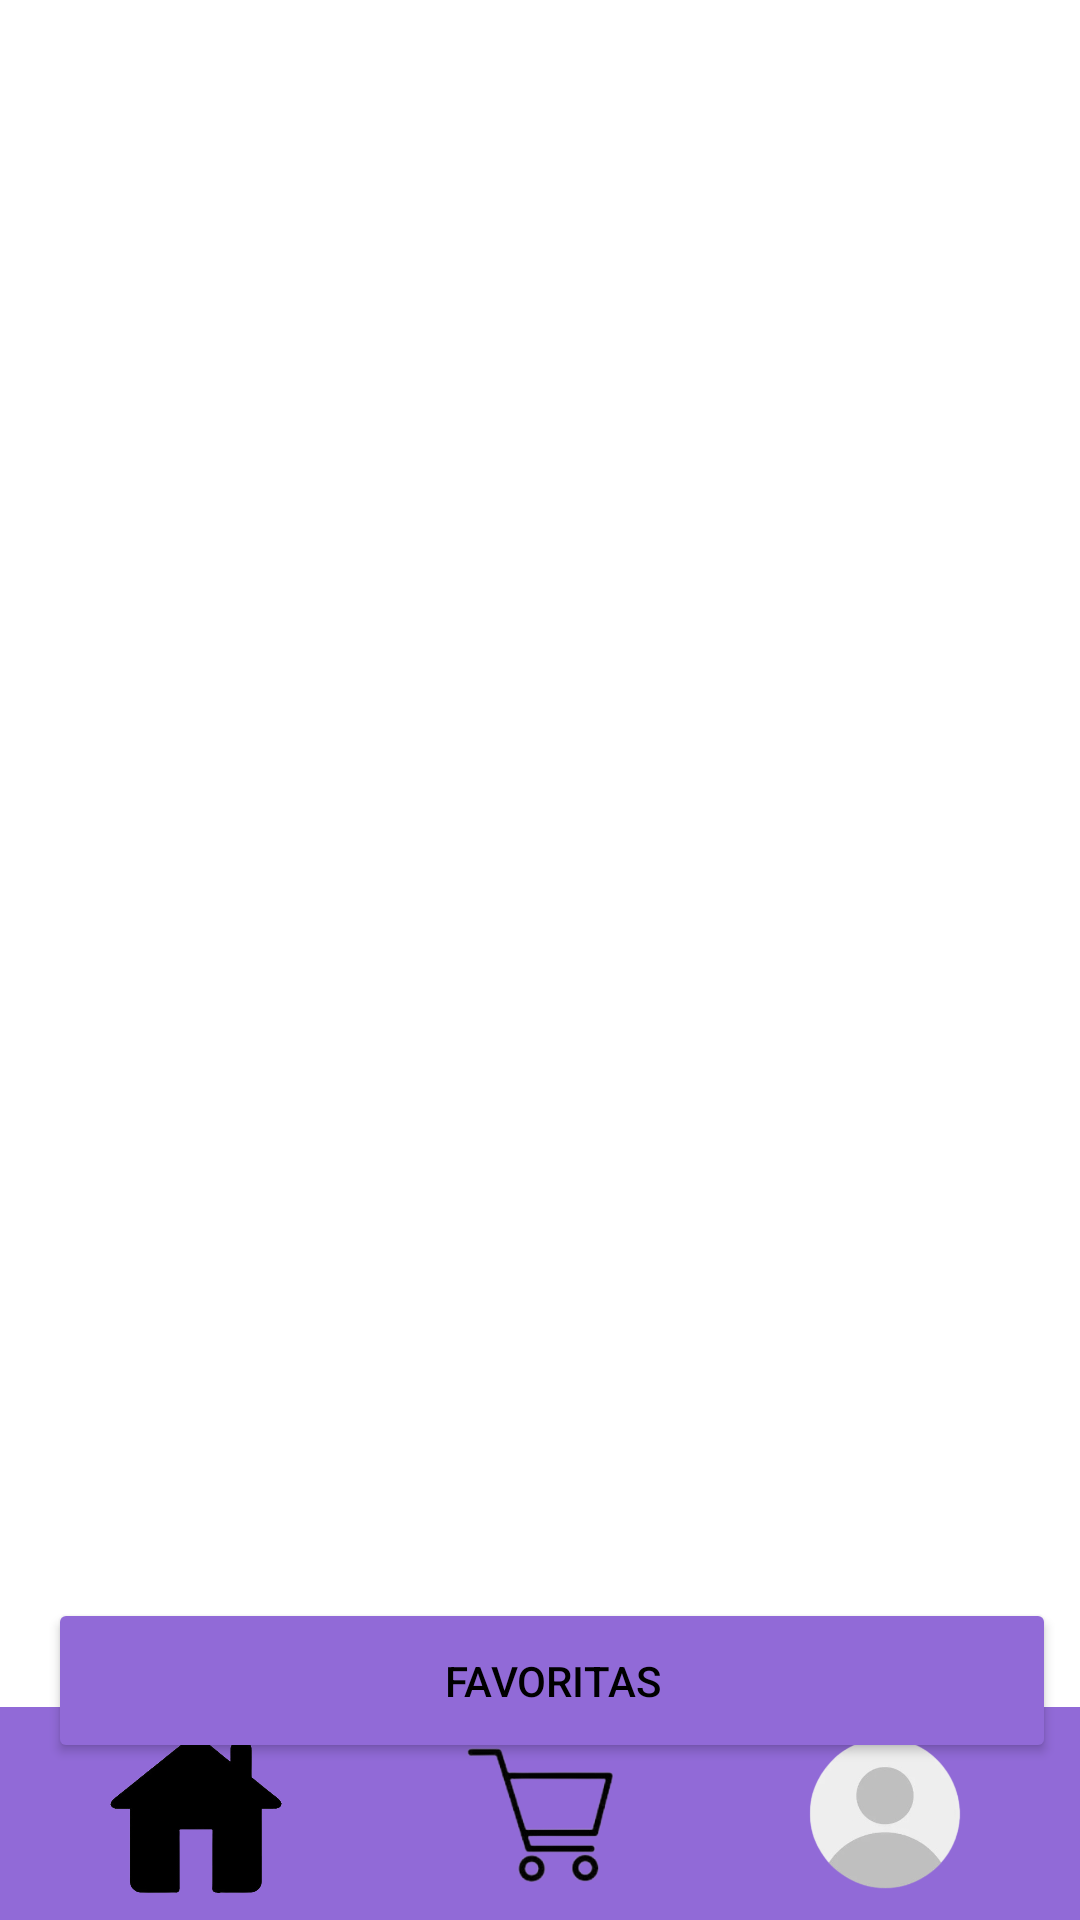

Android layout source for this screen:
<!-- AndroidManifest.xml: application theme Theme.Pizzeria -->
<!-- res/layout/activity_pizzas.xml -->
<?xml version="1.0" encoding="utf-8"?>
<androidx.constraintlayout.widget.ConstraintLayout xmlns:android="http://schemas.android.com/apk/res/android"
    xmlns:app="http://schemas.android.com/apk/res-auto"
    xmlns:tools="http://schemas.android.com/tools"
    android:id="@+id/main"
    android:layout_width="match_parent"
    android:layout_height="match_parent"
    tools:context=".PantallaPrincipal.WebMenuConfig.GeneralPersonalizadaUltima.Pizzas"
    android:fitsSystemWindows="true">

    
    <LinearLayout
        android:id="@+id/linearLayout"
        android:layout_width="0dp"
        android:layout_height="71dp"
        android:background="@color/colorTextFinal"
        android:gravity="center"
        android:orientation="horizontal"
        android:padding="8dp"
        app:layout_constraintBottom_toBottomOf="parent"
        app:layout_constraintEnd_toEndOf="parent"
        app:layout_constraintStart_toStartOf="parent">

        <ImageButton
            android:id="@+id/btnHome"
            android:layout_width="0dp"
            android:layout_height="53dp"
            android:layout_weight="1"
            android:background="@null"
            android:contentDescription="@string/btnHome"
            android:scaleType="fitCenter"
            android:src="@drawable/casa" />

        <ImageButton
            android:id="@+id/btnCarrito"
            android:layout_width="0dp"
            android:layout_height="49dp"
            android:layout_weight="1"
            android:background="@null"
            android:contentDescription="@string/btnCarrito"
            android:scaleType="fitCenter"
            android:src="@drawable/carrito" />

        <ImageButton
            android:id="@+id/btnPerfil"
            android:layout_width="0dp"
            android:layout_height="54dp"
            android:layout_weight="1"
            android:background="@null"
            android:contentDescription="@string/btnPerfil"
            android:scaleType="fitCenter"
            android:src="@drawable/perfil" />
    </LinearLayout>

    <ListView
        android:id="@+id/listaPizzas"
        android:layout_width="380dp"
        android:layout_height="628dp"
        app:layout_constraintBottom_toTopOf="@+id/linearLayout"
        app:layout_constraintEnd_toEndOf="parent"
        app:layout_constraintStart_toStartOf="parent"
        app:layout_constraintTop_toTopOf="parent"
        app:layout_constraintVertical_bias="0.39" />

    <LinearLayout
        android:id="@+id/layoutAccionesPizzas"
        android:layout_width="0dp"
        android:layout_height="wrap_content"
        android:orientation="horizontal"
        android:gravity="center"
        android:padding="8dp"
        app:layout_constraintStart_toStartOf="parent"
        app:layout_constraintEnd_toEndOf="parent"
        app:layout_constraintBottom_toTopOf="@+id/linearLayout"
        app:layout_constraintTop_toBottomOf="@+id/listaPizzas"
        app:layout_constraintVertical_bias="0.75">

        <Button
            android:id="@+id/btnFavoritos"
            android:layout_width="0dp"
            android:layout_height="wrap_content"
            android:layout_weight="1"
            android:text="Favoritas"
            android:backgroundTint="@color/colorTextFinal"
            android:layout_marginStart="8dp"
            android:textSize="14sp"
            android:paddingTop="18dp"
            android:paddingBottom="18dp" />

    </LinearLayout>


</androidx.constraintlayout.widget.ConstraintLayout>
<!-- resources referenced by this layout -->
<resources>
  <color name="colorTextFinal">#916AD7</color>
  <!-- drawable carrito: png bitmap (drawable, 20394 bytes) -->
  <!-- drawable casa: png bitmap (drawable, 41304 bytes) -->
  <!-- drawable perfil: png bitmap (drawable, 31922 bytes) -->
  <string name="btnCarrito"> </string>
  <string name="btnHome"> </string>
  <string name="btnPerfil"> </string>
  
      //Pantalla Pizzas
  <style name="Theme.Pizzeria" parent="Base.Theme.Pizzeria" />
  <style name="Base.Theme.Pizzeria" parent="Theme.Material3.DayNight.NoActionBar">
  
          <item name="android:windowBackground">@color/fondo_dinamico</item>
  
          <item name="android:textColorPrimary">@color/texto_dinamico</item>
  
      </style>
  <color name="fondo_dinamico">#FFFFFF</color>
  <color name="texto_dinamico">#000000</color>
</resources>
